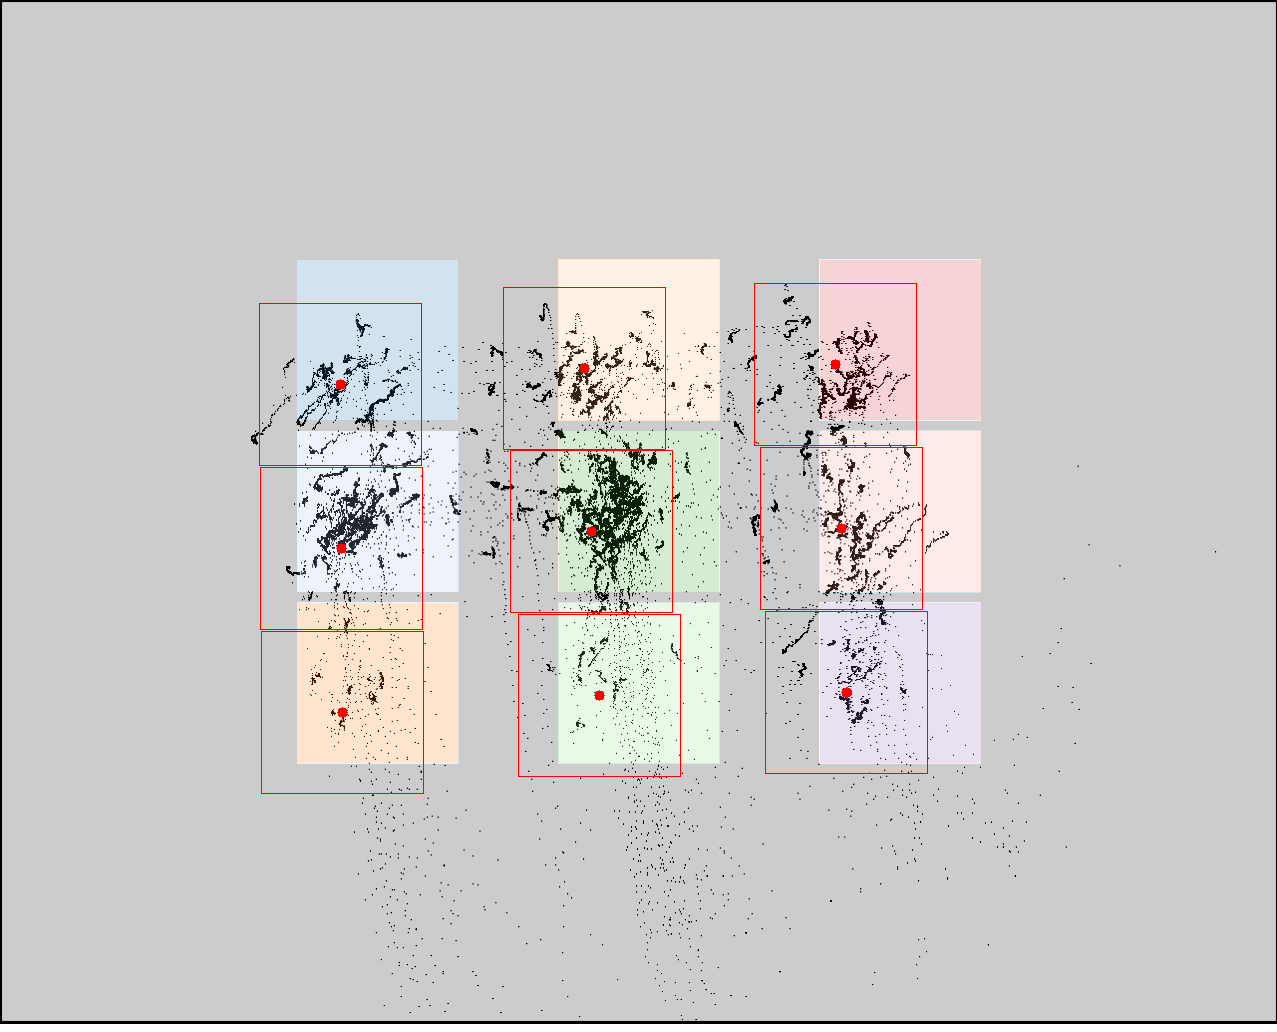

Values plotted in this chart, from the file beside it:
click0, click1, click2, click3, click4, click5, click6, click7, click8
340, 341, 342, 584, 591, 599, 835, 841, 846
384, 548, 712, 368, 531, 695, 364, 528, 692
